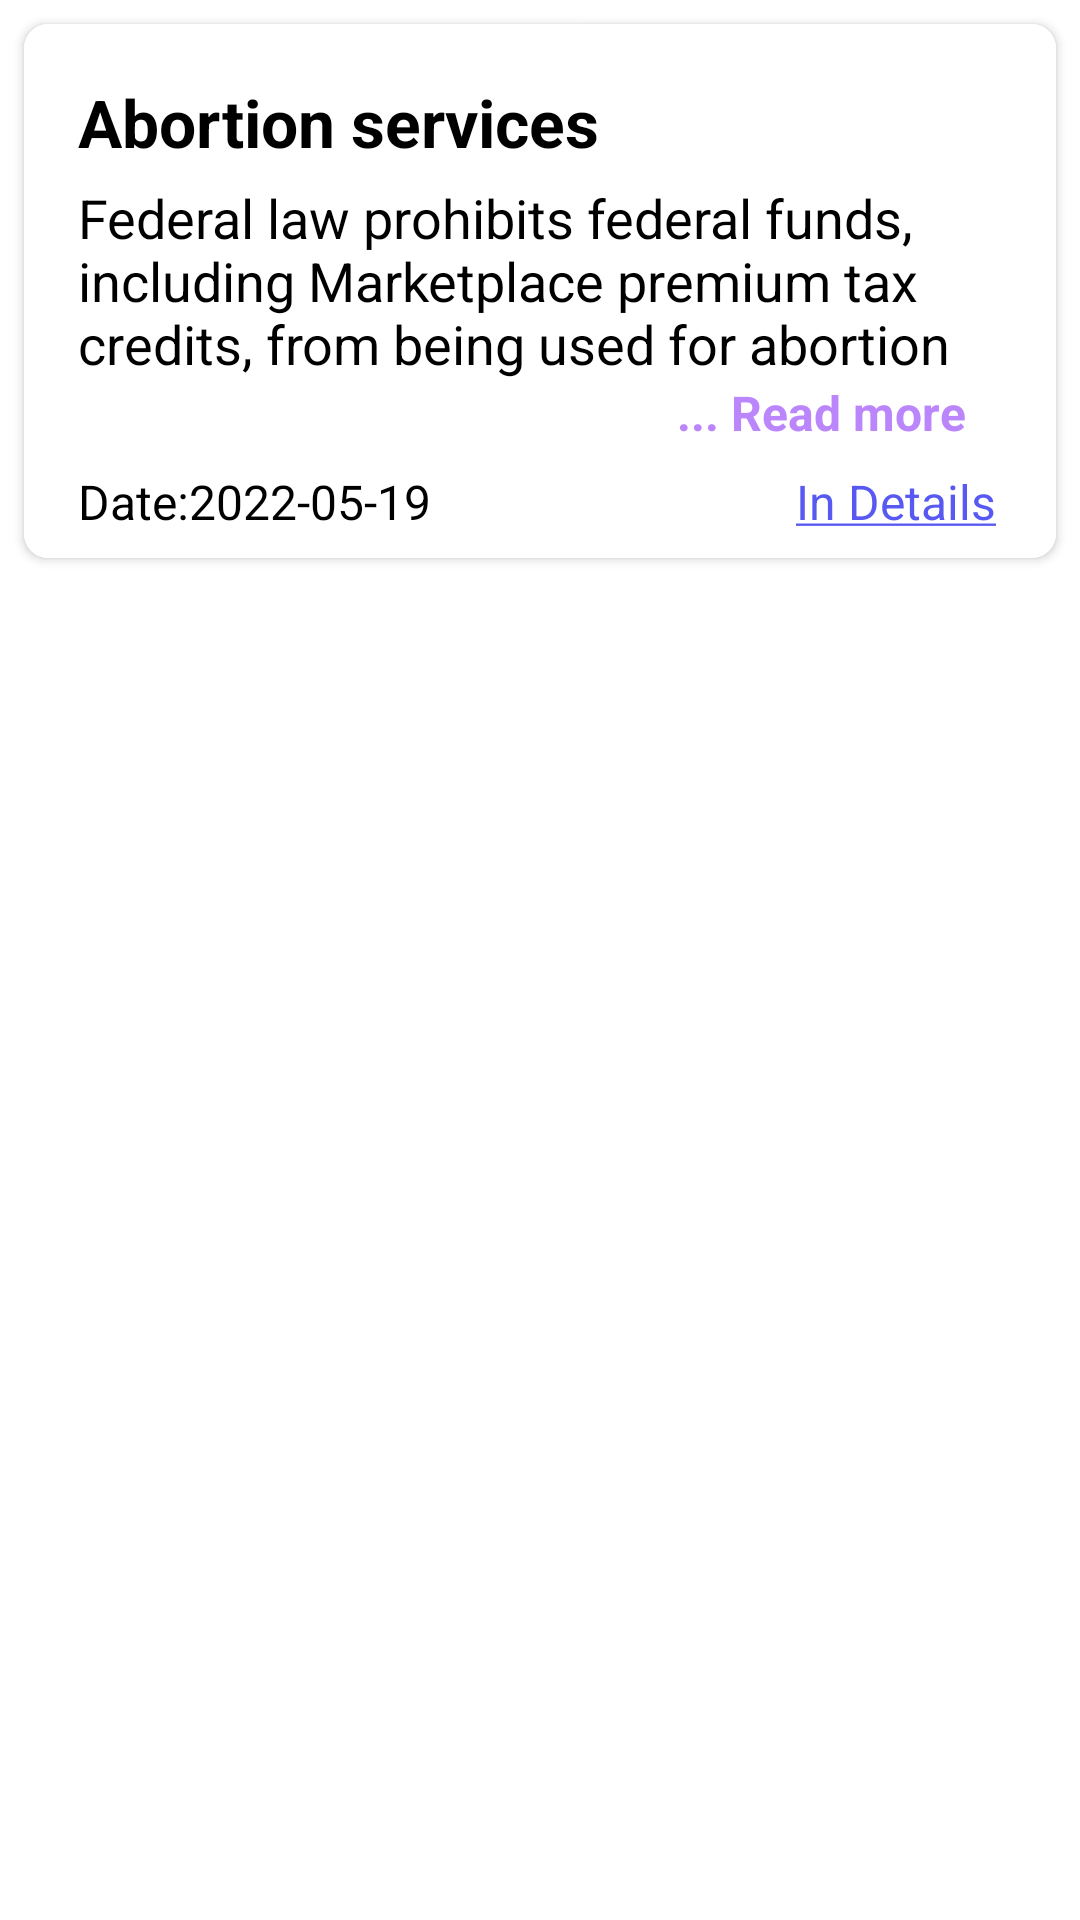

Write the Android layout XML for this screen, with the resource values it uses.
<!-- AndroidManifest.xml: application theme Theme.HealthCare -->
<!-- res/layout/glossary_card_view.xml -->
<?xml version="1.0" encoding="utf-8"?>
<LinearLayout xmlns:android="http://schemas.android.com/apk/res/android"
    xmlns:card_view="http://schemas.android.com/apk/res-auto"
    xmlns:tools="http://schemas.android.com/tools"
    android:id="@+id/glossary_card_content"
    android:layout_width="match_parent"
    android:layout_height="wrap_content"
    android:background="@color/white">

    <androidx.cardview.widget.CardView
        android:id="@+id/cardView"
        style="@style/CardView.Light"
        android:layout_width="match_parent"
        android:layout_height="wrap_content"
        android:layout_margin="8dp"
        card_view:cardCornerRadius="8dp"
        card_view:cardPreventCornerOverlap="false">

        <LinearLayout
            android:layout_width="match_parent"
            android:layout_height="wrap_content"
            android:background="#fff"
            android:orientation="vertical">

            <TextView
                android:id="@+id/glossary_card_title"
                android:layout_width="wrap_content"
                android:layout_height="wrap_content"
                android:layout_marginStart="18dp"
                android:layout_marginTop="18dp"
                android:autoLink="web"
                android:text="Abortion services"
                android:textAppearance="@style/TextAppearance.AppCompat.Large"
                android:textColor="@color/black"
                android:textStyle="bold" />

            <TextView
                android:id="@+id/short_text_view"
                android:layout_width="wrap_content"
                android:layout_height="wrap_content"
                android:layout_marginStart="18dp"
                android:layout_marginTop="5dp"
                android:maxLines="3"
                android:text="Federal law prohibits federal funds, including Marketplace premium tax credits, from being used for abortion services except in the limited cases of rape, incest, or if a woman suffers from a life-threatening physical injury or illness that would place the woman in danger of death unless an abortion is performed. Marketplace health plans may cover abortion services in different ways."
                android:textAppearance="@style/TextAppearance.AppCompat.Large"
                android:textColor="@color/black"
                android:textSize="18sp" />

            <TextView
                android:id="@+id/read_more"
                android:layout_width="wrap_content"
                android:layout_height="wrap_content"
                android:layout_gravity="right"
                android:layout_marginEnd="30dp"
                android:text="... Read more"
                android:textColor="@color/purple_200"
                android:textSize="16sp"
                android:textStyle="bold"
                tools:ignore="RtlHardcoded" />

            <TextView
                android:id="@+id/full_textview"
                android:layout_width="wrap_content"
                android:layout_height="wrap_content"
                android:layout_marginStart="18dp"
                android:layout_marginTop="5dp"
                android:text="Federal law prohibits federal funds, including Marketplace premium tax credits, from being used for abortion services except in the limited cases of rape, incest, or if a woman suffers from a life-threatening physical injury or illness that would place the woman in danger of death unless an abortion is performed. Marketplace health plans may cover abortion services in different ways."
                android:textAppearance="@style/TextAppearance.AppCompat.Large"
                android:textColor="@color/black"
                android:textSize="18sp"
                android:visibility="gone" />

            <TextView
                android:id="@+id/read_less"
                android:layout_width="wrap_content"
                android:layout_height="wrap_content"
                android:layout_gravity="right"
                android:layout_marginEnd="30dp"
                android:text="... Read less"
                android:textColor="@color/purple_200"
                android:textSize="16sp"
                android:textStyle="bold"
                android:visibility="gone"
                tools:ignore="RtlHardcoded" />

            <RelativeLayout
                android:layout_width="wrap_content"
                android:layout_height="wrap_content">

                <TextView
                    android:id="@+id/date"
                    android:layout_width="wrap_content"
                    android:layout_height="wrap_content"
                    android:layout_alignParentStart="true"
                    android:layout_marginStart="18dp"
                    android:layout_marginTop="8dp"
                    android:layout_marginBottom="8dp"
                    android:text="@string/date"
                    android:textAppearance="@style/TextAppearance.AppCompat.Body1"
                    android:textColor="@color/black"
                    android:textSize="16sp" />

                <TextView
                    android:id="@+id/glossary_date"
                    android:layout_width="wrap_content"
                    android:layout_height="wrap_content"
                    android:layout_marginTop="8dp"
                    android:layout_marginBottom="8dp"
                    android:layout_toEndOf="@+id/date"
                    android:text="2022-05-19"
                    android:textAppearance="@style/TextAppearance.AppCompat.Body1"
                    android:textColor="@color/black"
                    android:textSize="16sp" />

                <TextView
                    android:id="@+id/glossary_link"
                    android:layout_width="wrap_content"
                    android:layout_height="wrap_content"
                    android:layout_alignParentEnd="true"
                    android:layout_marginTop="8dp"
                    android:layout_marginEnd="20dp"
                    android:layout_marginBottom="8dp"
                    android:text="@string/in_details"
                    android:textAppearance="@style/TextAppearance.AppCompat.Body1"
                    android:textColor="@color/black"
                    android:textSize="16sp" />

            </RelativeLayout>

        </LinearLayout>

    </androidx.cardview.widget.CardView>

</LinearLayout>
<!-- resources referenced by this layout -->
<resources>
  <color name="black">#FF000000</color>
  <color name="purple_200">#FFBB86FC</color>
  <color name="white">#FFFFFFFF</color>
  <string name="date">Date: </string>
  <string name="in_details"><a href="">In Details</a></string>
  <style name="Theme.HealthCare" parent="Theme.MaterialComponents.Light.DarkActionBar">
          
  
          <item name="colorPrimary">@color/black</item>
  
          <item name="colorPrimaryVariant">@color/black</item>
          <item name="colorOnPrimary">@color/black</item>
          
          <item name="colorSecondary">#5858F3</item>
          <item name="colorSecondaryVariant">@color/teal_200</item>
          <item name="colorOnSecondary">@color/black</item>
          
          <item name="android:statusBarColor">?attr/colorPrimaryVariant</item>
          
      </style>
  <color name="teal_200">#FF03DAC5</color>
</resources>
